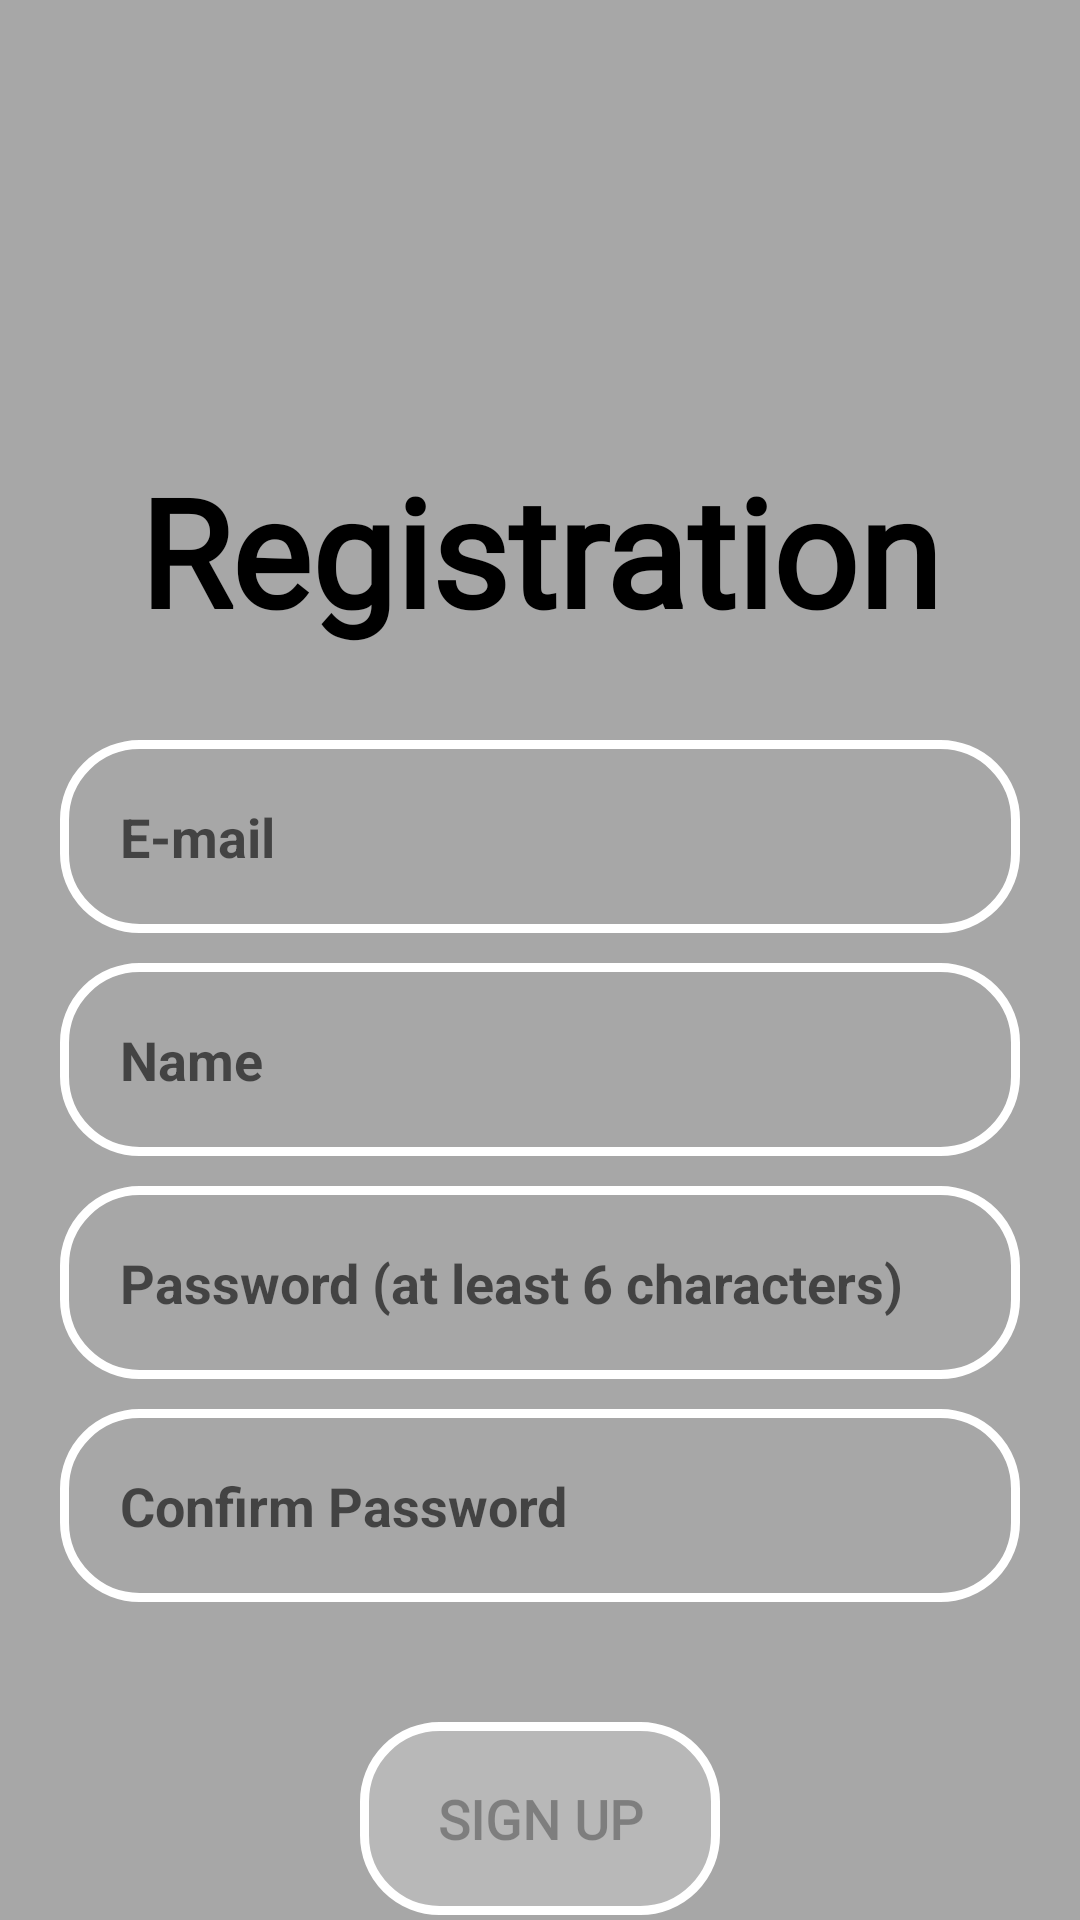

This screen was rendered from an Android layout file. Write that file and the resources it references.
<!-- AndroidManifest.xml: application theme Theme.FoodCafe -->
<!-- res/layout/activity_registration.xml -->
<?xml version="1.0" encoding="utf-8"?>
<RelativeLayout xmlns:android="http://schemas.android.com/apk/res/android"
    xmlns:app="http://schemas.android.com/apk/res-auto"
    xmlns:tools="http://schemas.android.com/tools"
    android:layout_width="match_parent"
    android:layout_height="match_parent"
    android:layout_gravity="center"
    tools:context=".RegistrationActivity"
    android:background="@drawable/backimage">

    <ImageView
        android:layout_width="match_parent"
        android:layout_height="match_parent"
        android:src="#7A474747" />

    <TextView
        android:id="@+id/text1"
        android:layout_width="match_parent"
        android:layout_height="wrap_content"
        android:layout_marginTop="150dp"
        android:fontFamily="@font/font1"
        android:text="Registration"
        android:textAlignment="center"
        android:textColor="@color/black"
        android:textSize="50sp"
        android:textStyle="bold" />

    <EditText
        android:id="@+id/email"
        android:layout_width="match_parent"
        android:layout_height="wrap_content"
        android:layout_below="@+id/text1"
        android:layout_marginLeft="20dp"
        android:layout_marginTop="30dp"
        android:layout_marginRight="20dp"
        android:background="@drawable/button2"
        android:hint="E-mail"
        android:padding="20dp"
        android:textStyle="bold" />

    <EditText
        android:id="@+id/name"
        android:layout_width="match_parent"
        android:layout_height="wrap_content"
        android:layout_below="@+id/email"
        android:layout_marginLeft="20dp"
        android:layout_marginTop="10dp"
        android:layout_marginRight="20dp"
        android:background="@drawable/button2"
        android:hint="Name"
        android:padding="20dp"
        android:textStyle="bold" />

    <EditText
        android:id="@+id/pass"
        android:layout_width="match_parent"
        android:layout_height="wrap_content"
        android:layout_below="@+id/name"
        android:layout_marginLeft="20dp"
        android:layout_marginTop="10dp"
        android:layout_marginRight="20dp"
        android:background="@drawable/button2"
        android:hint="Password (at least 6 characters)"
        android:inputType="textPassword"
        android:padding="20dp"
        android:textStyle="bold" />

    <EditText
        android:id="@+id/cpass"
        android:layout_width="match_parent"
        android:layout_height="wrap_content"
        android:layout_below="@+id/pass"
        android:layout_marginLeft="20dp"
        android:layout_marginTop="10dp"
        android:layout_marginRight="20dp"
        android:background="@drawable/button2"
        android:hint="Confirm Password"
        android:inputType="textPassword"
        android:padding="20dp"
        android:textStyle="bold" />

    <TextView
        android:id="@+id/signup"
        android:layout_width="match_parent"
        android:layout_height="wrap_content"
        android:layout_below="@+id/cpass"
        android:layout_marginLeft="120dp"
        android:layout_marginTop="40dp"
        android:layout_marginRight="120dp"
        android:background="@drawable/button"
        android:enabled="false"
        android:fontFamily="@font/font2"
        android:padding="20dp"
        android:text="SIGN UP"
        android:textAlignment="center"
        android:textColor="@color/lightBlack"
        android:textSize="18sp"
        android:textStyle="bold" />

    <RelativeLayout
        android:layout_width="match_parent"
        android:layout_height="wrap_content"
        android:layout_below="@id/signup"
        android:layout_marginTop="15dp"
        android:gravity="center">

        <TextView
            android:id="@+id/signin"
            android:layout_width="wrap_content"
            android:layout_height="wrap_content"
            android:layout_alignParentEnd="true"
            android:text="SIGN IN here"
            android:textStyle="bold" />

        <LinearLayout
            android:layout_width="wrap_content"
            android:layout_height="wrap_content"
            android:layout_toLeftOf="@id/signin">

            <TextView
                android:id="@+id/text3"
                android:layout_width="wrap_content"
                android:layout_height="wrap_content"
                android:text="Already you have an account?  "
                android:textStyle="bold"/>

        </LinearLayout>

    </RelativeLayout>

    <com.airbnb.lottie.LottieAnimationView
        android:id="@+id/progressbar"
        android:layout_width="wrap_content"
        android:layout_height="wrap_content"
        android:layout_centerInParent="true"
        android:layout_marginTop="30dp"
        android:visibility="invisible"
        app:lottie_autoPlay="true"
        app:lottie_loop="true"
        app:lottie_rawRes="@raw/loding" />

</RelativeLayout>
<!-- resources referenced by this layout -->
<resources>
  <color name="black">#FF000000</color>
  <color name="lightBlack">#50000000</color>
  <!-- drawable button (drawable) -->
  <?xml version="1.0" encoding="utf-8"?>
  <shape xmlns:android="http://schemas.android.com/apk/res/android">
  
      <solid android:color="#30ffffff"/>
      <corners android:radius="25sp"/>
      <stroke android:color="@color/white"
          android:width="3dp"/>
  
  </shape>
  <!-- drawable button2 (drawable) -->
  <?xml version="1.0" encoding="utf-8"?>
  <shape xmlns:android="http://schemas.android.com/apk/res/android">
  
      <corners android:radius="25sp"/>
      <stroke android:color="@color/white"
          android:width="3dp"/>
  
  </shape>
  <style name="Theme.FoodCafe" parent="Theme.MaterialComponents.DayNight.NoActionBar">
          
          <item name="colorPrimary">@color/purple_500</item>
          <item name="colorPrimaryVariant">@color/purple_700</item>
          <item name="colorOnPrimary">@color/white</item>
          
          <item name="colorSecondary">@color/teal_200</item>
          <item name="colorSecondaryVariant">@color/teal_700</item>
          <item name="colorOnSecondary">@color/black</item>
          
          <item name="android:statusBarColor" tools:targetApi="l">?attr/colorPrimaryVariant</item>
          
      </style>
  <color name="white">#FFFFFFFF</color>
  <color name="purple_500">#FF6200EE</color>
  <color name="purple_700">#FF000000</color>
  <color name="teal_200">#FF03DAC5</color>
  <color name="teal_700">#FF018786</color>
</resources>
